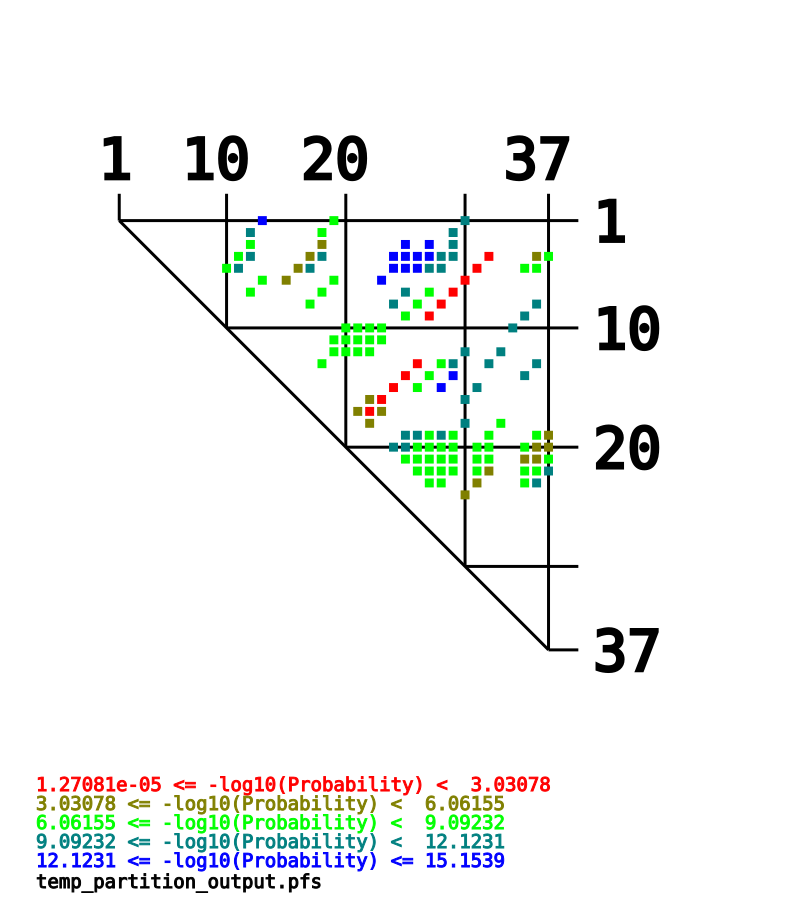

The table this chart was drawn from, first rows:
-log10(Probability), bp_res1, bp_base1, bp_res2, bp_base2, prob
12.24, 0, T, 12, G, 5.724004941344636e-13
7.515, 0, T, 18, G, 3.056961717032472e-08
11.98, 0, T, 29, G, 1.039920165829058e-12
11.8, 1, A, 11, T, 1.6006633458753938e-12
7.475, 1, A, 17, T, 3.3516603366799436e-08
12.1, 1, A, 28, T, 7.870457896951001e-13
8.932, 2, A, 11, T, 1.1704961781589027e-09
4.733, 2, A, 17, T, 1.8481618447362794e-05
15.05, 2, A, 24, T, 8.826733207212584e-16
12.73, 2, A, 26, T, 1.865949990502246e-13
9.918, 2, A, 28, T, 1.2069797949676542e-10
8.657, 3, G, 10, C, 2.205261014993237e-09
10.45, 3, G, 11, T, 3.532645025855673e-11
4.591, 3, G, 16, C, 2.563067241777338e-05
9.858, 3, G, 17, T, 1.3865004025343134e-10
15.15, 3, G, 23, C, 7.016168330679752e-16
12.58, 3, G, 24, T, 2.6043539045516854e-13
12.77, 3, G, 25, C, 1.6873298906258031e-13
12.86, 3, G, 26, T, 1.3861173512382435e-13
9.889, 3, G, 27, C, 1.2909814441390144e-10
11.04, 3, G, 28, T, 9.149555587213801e-12
0.0002443, 3, G, 31, C, 0.9994
5.971, 3, G, 35, C, 1.0694980572263985e-06
6.747, 3, G, 36, C, 1.7894105766721366e-07
9.081, 4, G, 9, T, 8.301183229178788e-10
10.06, 4, G, 10, C, 8.653663429563495e-11
4.591, 4, G, 15, C, 2.5635394196990548e-05
9.877, 4, G, 16, C, 1.32678331072416e-10
12.38, 4, G, 23, C, 4.204361010817485e-13
13.9, 4, G, 24, T, 1.2729167461935576e-14
12.8, 4, G, 25, C, 1.5856232308335508e-13
9.914, 4, G, 26, T, 1.2179795597884518e-10
11, 4, G, 27, C, 9.894640051300763e-12
1.27081e-05, 4, G, 30, C, 1
7.874, 4, G, 34, T, 1.337457529371981e-08
7.08, 4, G, 35, C, 8.321277400169025e-08
9.043, 5, C, 12, G, 9.06546321497573e-10
4.591, 5, C, 14, G, 2.5632442983052795e-05
8.388, 5, C, 18, G, 4.0907223162166815e-09
12.38, 5, C, 22, G, 4.211143104363179e-13
1.39358e-05, 5, C, 29, G, 1
8.502, 6, A, 11, T, 3.1488356956263304e-09
8.384, 6, A, 17, T, 4.1338051311704145e-09
10.61, 6, A, 24, T, 2.4603676041476274e-11
8.269, 6, A, 26, T, 5.387781813686762e-09
0.0001247, 6, A, 28, T, 0.9997
8.382, 7, G, 16, C, 4.152120989306592e-09
10.31, 7, G, 23, C, 4.849533904983422e-11
8.116, 7, G, 25, C, 7.650679341290911e-09
6.38208e-05, 7, G, 27, C, 0.9999
9.283, 7, G, 35, C, 5.2093075702825e-10
8.165, 8, A, 24, T, 6.833764367915279e-09
0.005425, 8, A, 26, T, 0.9876
9.283, 8, A, 34, T, 5.213627515126668e-10
8.359, 9, T, 19, G, 4.374012300332728e-09
7.166, 9, T, 20, G, 6.824643971514297e-08
7.111, 9, T, 21, G, 7.742478356609573e-08
6.452, 9, T, 22, G, 3.535167532923445e-07
9.307, 9, T, 33, A, 4.929921454758407e-10
8.297, 10, C, 18, G, 5.050681704451813e-09
... 77 more rows
